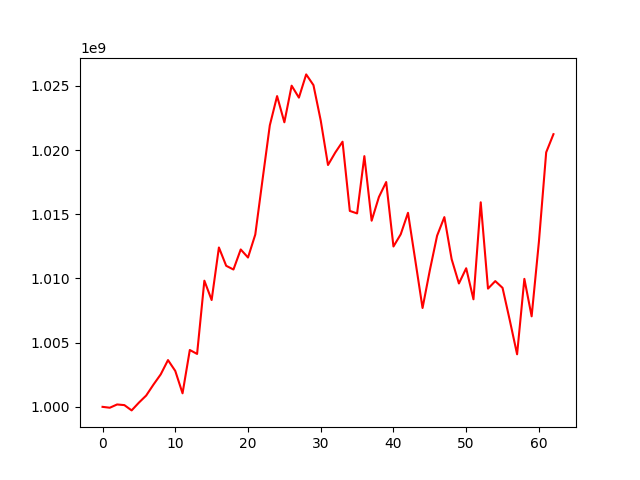

Values plotted in this chart, from the file beside it:
, 0
0, 1000000000
1, 999931925
2, 1000185979
3, 1000135671
4, 999723674
5, 1000329518
6, 1000881008
7, 1001732460
8, 1002529331
9, 1003642511
10, 1002796826
11, 1001054445
12, 1004427442
13, 1004121670
14, 1009825510
15, 1008319998
16, 1012411475
17, 1010986061
18, 1010695395
19, 1012257783
20, 1011629474
21, 1013417314
22, 1017698144
23, 1021925091
24, 1024201940
25, 1022161022
26, 1025012788
27, 1024081992
28, 1025891228
29, 1025055447
30, 1022300401
31, 1018834449
32, 1019805623
33, 1020650517
34, 1015258181
35, 1015064957
36, 1019525706
37, 1014496332
38, 1016341541
39, 1017508149
40, 1012488328
41, 1013439835
42, 1015111946
43, 1011422098
44, 1007697991
45, 1010631450
46, 1013328523
47, 1014776333
48, 1011503545
49, 1009608468
50, 1010793606
51, 1008376060
52, 1015931449
53, 1009208237
54, 1009792644
55, 1009268072
56, 1006729261
57, 1004093446
58, 1009967303
59, 1007050170
... 3 more rows
